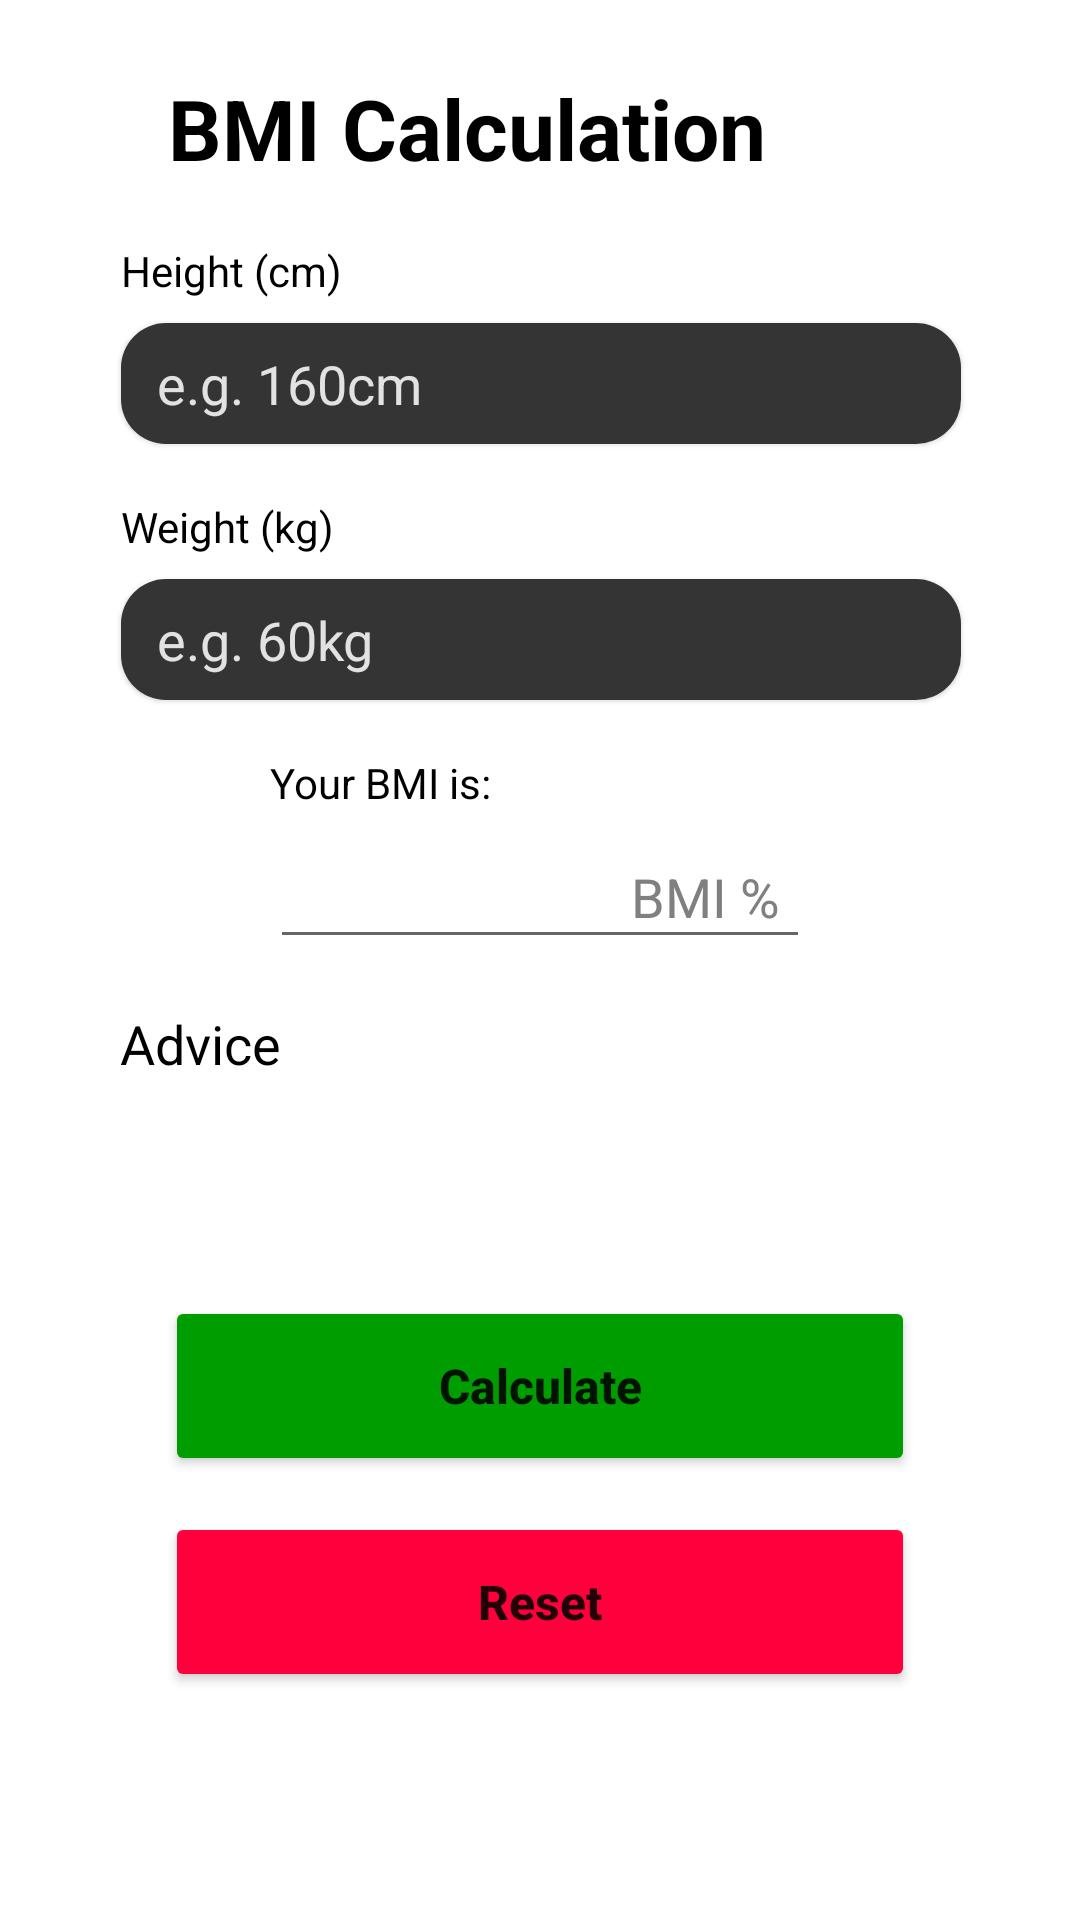

Android layout source for this screen:
<!-- AndroidManifest.xml: application theme Theme.NutritionAndHealthCareManagementSystem -->
<!-- res/layout/activity_bmicalculation.xml -->
<?xml version="1.0" encoding="utf-8"?>
<androidx.core.widget.NestedScrollView xmlns:android="http://schemas.android.com/apk/res/android"
    xmlns:app="http://schemas.android.com/apk/res-auto"
    xmlns:tools="http://schemas.android.com/tools"
    android:layout_width="match_parent"
    android:layout_height="wrap_content"
    tools:context=".BMICalculation">

    <androidx.constraintlayout.widget.ConstraintLayout
        android:layout_width="match_parent"
        android:layout_height="wrap_content">

        <ImageButton
            android:id="@+id/ibBack"
            android:layout_width="wrap_content"
            android:layout_height="wrap_content"
            android:layout_marginStart="32dp"
            android:layout_marginTop="32dp"
            android:background="?attr/selectableItemBackgroundBorderless"
            android:onClick="onClickBackButton"
            android:src="@drawable/ic_baseline_arrow_back_24"
            app:layout_constraintStart_toStartOf="parent"
            app:layout_constraintTop_toTopOf="parent" />

        <TextView
            android:id="@+id/tvTitle"
            android:layout_width="wrap_content"
            android:layout_height="wrap_content"
            android:layout_marginStart="24dp"
            android:layout_marginTop="24dp"
            android:text="BMI Calculation"
            android:textColor="#000000"
            android:textSize="28sp"
            android:textStyle="bold"
            app:layout_constraintStart_toEndOf="@+id/ibBack"
            app:layout_constraintTop_toTopOf="parent" />

        <TextView
            android:id="@+id/tvHeight"
            android:layout_width="wrap_content"
            android:layout_height="wrap_content"
            android:layout_marginBottom="8dp"
            android:text="Height (cm)"
            android:textColor="#000000"
            app:layout_constraintBottom_toTopOf="@+id/etHeight"
            app:layout_constraintStart_toStartOf="@+id/etHeight" />

        <EditText
            android:id="@+id/etHeight"
            android:layout_width="280dp"
            android:layout_height="wrap_content"
            android:background="@drawable/jet_black_rounded_background"
            android:elevation="1dp"
            android:ems="10"
            android:hint="e.g. 160cm"
            android:inputType="number"
            android:paddingLeft="12dp"
            android:paddingTop="8dp"
            android:paddingBottom="8dp"
            android:textColor="#FFFFFF"
            android:textColorHint="#E2E2E2"
            app:boxStrokeWidth="0dp"
            app:boxStrokeWidthFocused="0dp"
            app:layout_constraintBottom_toBottomOf="parent"
            app:layout_constraintEnd_toEndOf="parent"
            app:layout_constraintHorizontal_bias="0.504"
            app:layout_constraintStart_toStartOf="parent"
            app:layout_constraintTop_toBottomOf="@id/tvTitle"
            app:layout_constraintVertical_bias="0.1" />

        <TextView
            android:id="@+id/tvWeight"
            android:layout_width="wrap_content"
            android:layout_height="wrap_content"
            android:layout_marginBottom="8dp"
            android:text="Weight (kg)"
            android:textColor="#000000"
            app:layout_constraintBottom_toTopOf="@+id/etWeight"
            app:layout_constraintStart_toStartOf="@+id/etWeight" />

        <EditText
            android:id="@+id/etWeight"
            android:layout_width="280dp"
            android:layout_height="wrap_content"
            android:layout_marginTop="45dp"
            android:background="@drawable/jet_black_rounded_background"
            android:elevation="1dp"
            android:ems="10"
            android:hint="e.g. 60kg"
            android:inputType="number"
            android:paddingLeft="12dp"
            android:paddingTop="8dp"
            android:paddingBottom="8dp"
            android:textColor="#FFFFFF"
            android:textColorHint="#E2E2E2"
            app:boxStrokeWidth="0dp"
            app:boxStrokeWidthFocused="0dp"
            app:layout_constraintEnd_toEndOf="parent"
            app:layout_constraintHorizontal_bias="0.504"
            app:layout_constraintStart_toStartOf="parent"
            app:layout_constraintTop_toBottomOf="@id/etHeight" />

        <TextView
            android:id="@+id/tvBMI"
            android:layout_width="wrap_content"
            android:layout_height="wrap_content"
            android:layout_marginBottom="8dp"
            android:text="Your BMI is:"
            android:textColor="#000000"
            app:layout_constraintBottom_toTopOf="@+id/rlBMI"
            app:layout_constraintStart_toStartOf="@+id/rlBMI" />

        <RelativeLayout
            android:id="@+id/rlBMI"
            android:layout_width="180dp"
            android:layout_height="wrap_content"
            android:layout_marginTop="45dp"
            android:orientation="vertical"
            app:layout_constraintEnd_toEndOf="parent"
            app:layout_constraintStart_toStartOf="parent"
            app:layout_constraintTop_toBottomOf="@id/etWeight">

            <EditText
                android:id="@+id/etBMI"
                android:layout_width="match_parent"
                android:layout_height="wrap_content"
                android:layout_alignParentLeft="true"
                android:layout_gravity="center"
                android:clickable="false"
                android:cursorVisible="false"
                android:focusable="false"
                android:focusableInTouchMode="false"
                android:lines="1"
                android:paddingRight="60dp" />

            <TextView
                android:id="@+id/tvBMIHint"
                android:layout_width="wrap_content"
                android:layout_height="wrap_content"
                android:layout_alignParentRight="true"
                android:layout_centerVertical="true"
                android:layout_marginRight="10dp"
                android:text="BMI %"
                android:textColor="#808080"
                android:textSize="18sp" />
        </RelativeLayout>

        <TextView
            android:id="@+id/tvAdvice"
            android:layout_width="280dp"
            android:layout_height="wrap_content"
            android:layout_marginTop="16dp"
            android:text="Advice"
            android:textColor="#000000"
            android:textSize="18sp"
            app:layout_constraintEnd_toEndOf="parent"
            app:layout_constraintStart_toStartOf="parent"
            app:layout_constraintTop_toBottomOf="@+id/rlBMI" />

        <Button
            android:id="@+id/btnCalculate"
            android:layout_width="250dp"
            android:layout_height="60dp"
            android:layout_marginTop="72dp"
            android:layout_marginBottom="10dp"
            android:backgroundTint="#009d00"
            android:onClick="onClickCalculateButton"
            android:text="Calculate"
            android:textAllCaps="false"
            android:textSize="16sp"
            android:textStyle="bold"
            app:cornerRadius="100dp"
            app:layout_constraintEnd_toEndOf="parent"
            app:layout_constraintStart_toStartOf="parent"
            app:layout_constraintTop_toBottomOf="@id/tvAdvice" />

        <Button
            android:id="@+id/btnReset"
            android:layout_width="250dp"
            android:layout_height="60dp"
            android:layout_marginTop="72dp"
            android:layout_marginBottom="50dp"
            android:backgroundTint="#FF003D"
            android:onClick="onClickResetButton"
            android:text="Reset"
            android:textAllCaps="false"
            android:textSize="16sp"
            android:textStyle="bold"
            app:cornerRadius="100dp"
            app:layout_constraintEnd_toEndOf="parent"
            app:layout_constraintStart_toStartOf="parent"
            app:layout_constraintTop_toTopOf="@id/btnCalculate" />

    </androidx.constraintlayout.widget.ConstraintLayout>
</androidx.core.widget.NestedScrollView>
<!-- resources referenced by this layout -->
<resources>
  <!-- drawable jet_black_rounded_background (drawable) -->
  <?xml version="1.0" encoding="utf-8"?>
  <shape xmlns:android="http://schemas.android.com/apk/res/android"
      android:shape="rectangle">
  
      <solid android:color="#343434" />
      <corners
          android:bottomRightRadius="15dp"
          android:bottomLeftRadius="15dp"
          android:topLeftRadius="15dp"
          android:topRightRadius="15dp" />
  </shape>
  <style name="Theme.NutritionAndHealthCareManagementSystem" parent="Theme.MaterialComponents.Light.NoActionBar">
          
          <item name="colorPrimary">@color/purple_500</item>
          <item name="colorPrimaryVariant">@color/purple_700</item>
          <item name="colorOnPrimary">@color/white</item>
          
          <item name="colorSecondary">@color/teal_200</item>
          <item name="colorSecondaryVariant">@color/teal_700</item>
          <item name="colorOnSecondary">@color/black</item>
          
          
      </style>
  <!-- not gathered from this repository: default colours our renderer supplied (Android Studio template values) -->
  <color name="purple_500">#FF6200EE</color>
  <color name="purple_700">#FF3700B3</color>
  <color name="teal_200">#FF03DAC5</color>
  <color name="teal_700">#FF018786</color>
  <color name="black">#FF000000</color>
  <color name="white">#FFFFFFFF</color>
</resources>
